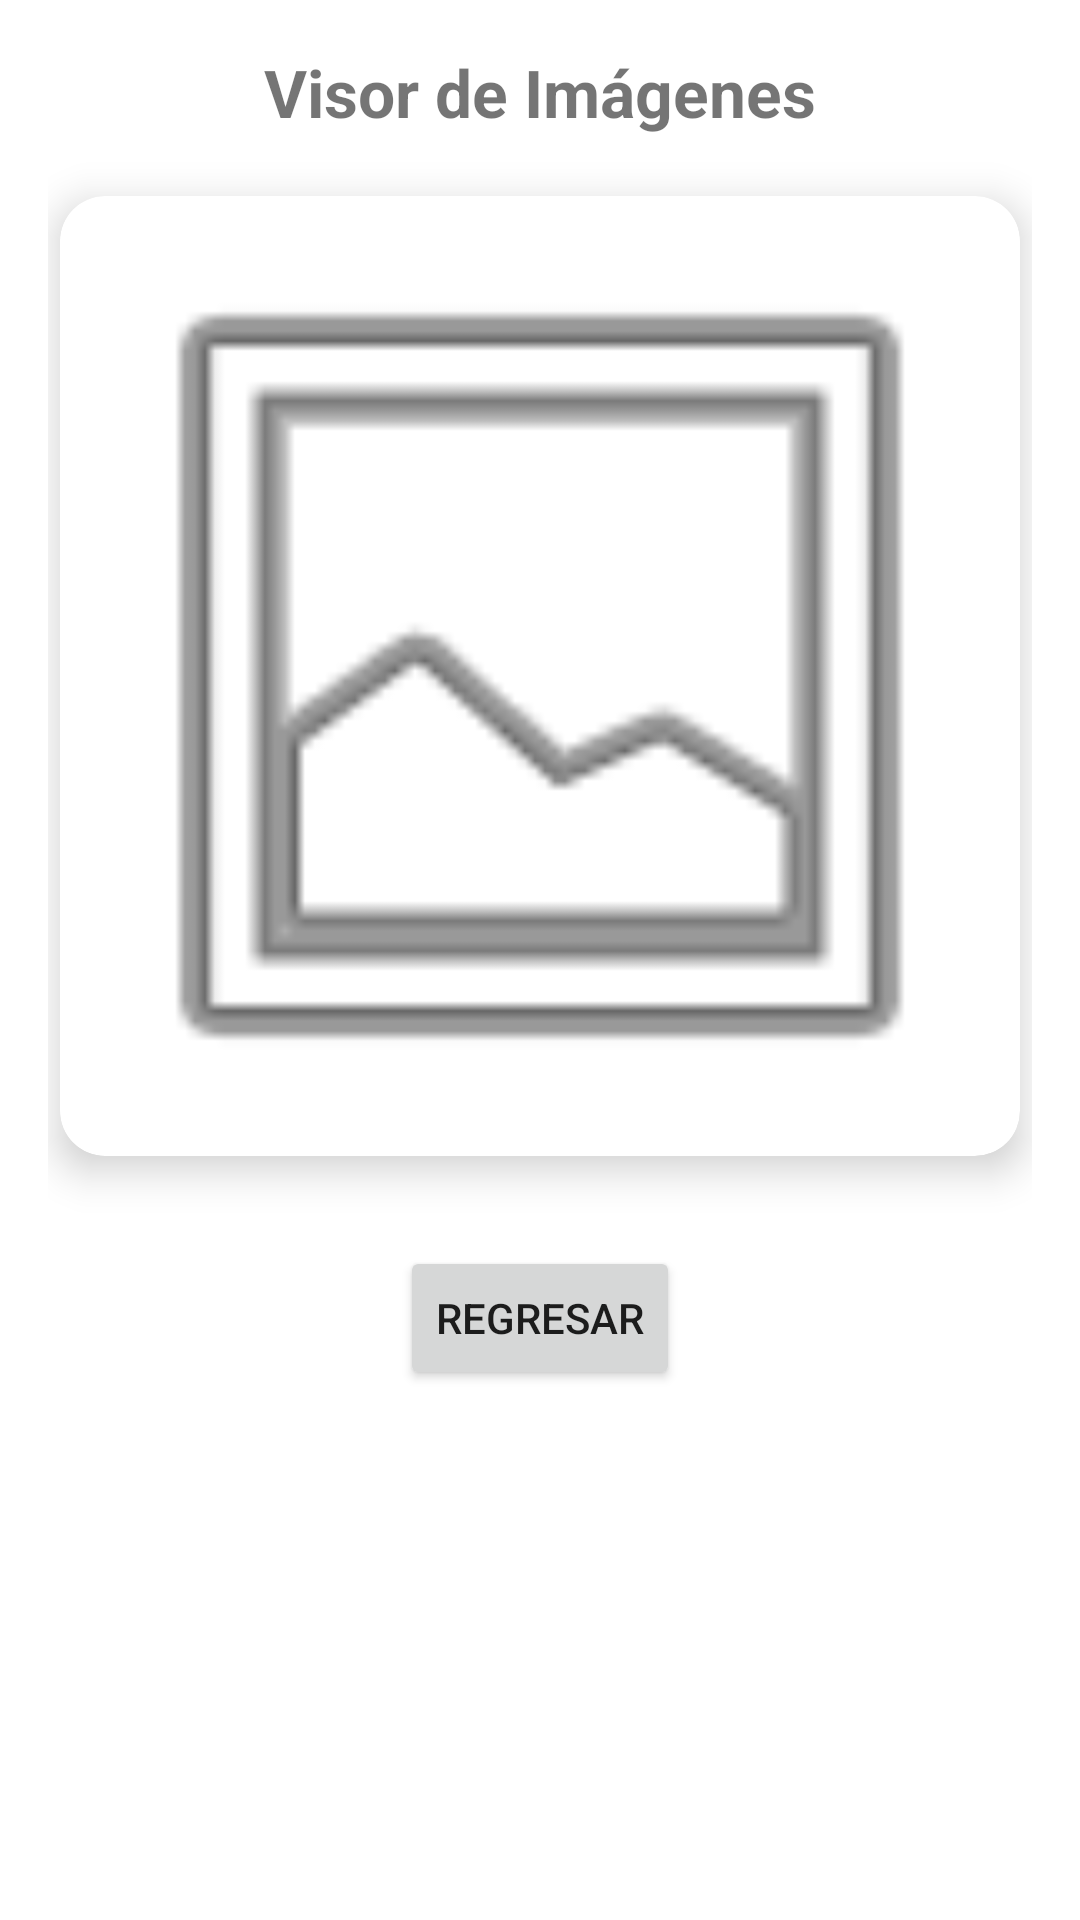

The Android layout XML behind this screen, and the referenced resources:
<!-- AndroidManifest.xml: application theme Theme.TSDMH_7S4_PRAC4_ALEX1217 -->
<!-- res/layout/fragment_imagen.xml -->
<?xml version="1.0" encoding="utf-8"?>
<LinearLayout xmlns:android="http://schemas.android.com/apk/res/android"
    xmlns:tools="http://schemas.android.com/tools"
    android:layout_width="match_parent"
    android:layout_height="match_parent"
    android:orientation="vertical"
    android:padding="16dp"
    android:gravity="center_horizontal"
    tools:context=".ImagenFragment">

    <TextView
        android:id="@+id/tvTituloImagen"
        android:layout_width="wrap_content"
        android:layout_height="wrap_content"
        android:text="Visor de Imágenes"
        android:textSize="22sp"
        android:textStyle="bold"
        android:layout_marginBottom="20dp" />

    <androidx.cardview.widget.CardView
        android:layout_width="wrap_content"
        android:layout_height="wrap_content"
        app:cardCornerRadius="15dp"
        app:cardElevation="8dp"
        xmlns:app="http://schemas.android.com/apk/res-auto">

        <ImageView
            android:id="@+id/imageView"
            android:layout_width="320dp"
            android:layout_height="320dp"
            android:contentDescription="Imagen seleccionada"
            android:scaleType="centerCrop"
            android:src="@android:drawable/ic_menu_gallery" />
    </androidx.cardview.widget.CardView>


    <Button
        android:id="@+id/btnRegresar"
        android:layout_width="wrap_content"
        android:layout_height="wrap_content"
        android:layout_marginTop="30dp"
        android:text="Regresar" />

</LinearLayout>
<!-- resources referenced by this layout -->
<resources>
  <style name="Theme.TSDMH_7S4_PRAC4_ALEX1217" parent="Theme.MaterialComponents.DayNight.DarkActionBar">
          
          <item name="colorPrimary">@color/purple_500</item>
          <item name="colorPrimaryVariant">@color/purple_700</item>
          <item name="colorOnPrimary">@color/white</item>
          
          <item name="colorSecondary">@color/teal_200</item>
          <item name="colorSecondaryVariant">@color/teal_700</item>
          <item name="colorOnSecondary">@color/black</item>
          
          <item name="android:statusBarColor">?attr/colorPrimaryVariant</item>
          
      </style>
  <!-- not gathered from this repository: default colours our renderer supplied (Android Studio template values) -->
  <color name="purple_500">#FF6200EE</color>
  <color name="purple_700">#FF3700B3</color>
  <color name="teal_200">#FF03DAC5</color>
  <color name="teal_700">#FF018786</color>
  <color name="black">#FF000000</color>
  <color name="white">#FFFFFFFF</color>
</resources>
